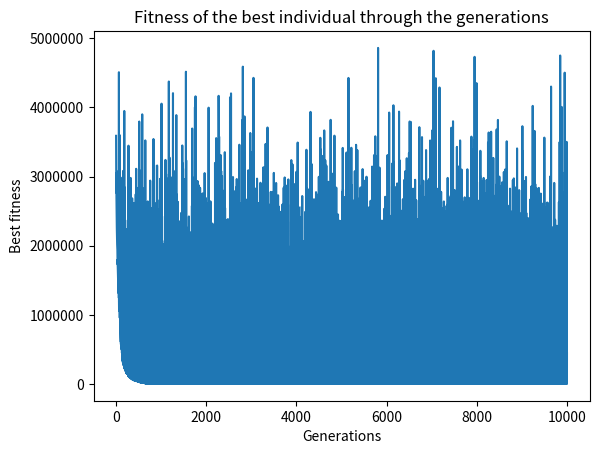
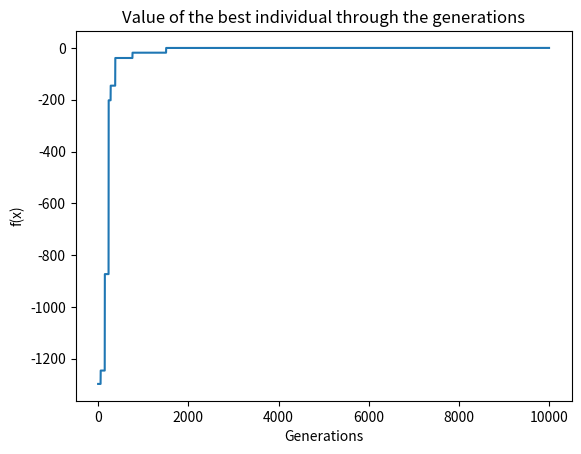
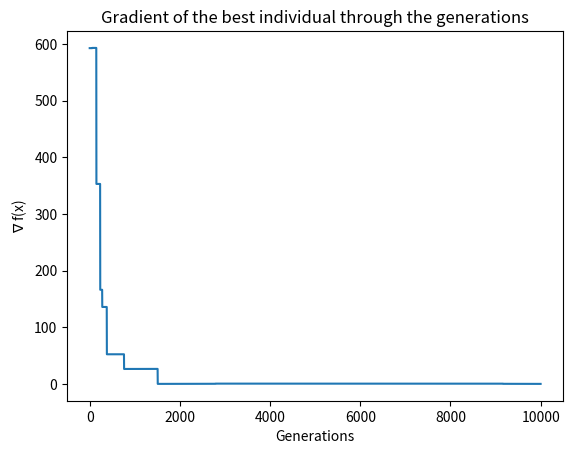

The script that saved these images, in order:
# https://www.rennard.org/alife/english/gavintrgb.html
# The Genetic Algorithm for finding the maxima of single-variable functions
#   (http://www.researchinventy.com/papers/v4i3/F043046054.pdf)
import os
import time
from os import path

import matplotlib.pyplot as plt
import numpy as np

np.set_printoptions(suppress=True)

GENE_MIN_VALUE = 0
GENE_MAX_VALUE = 100
GENE_MAX_VALUE_EPSILON = 0.1
GENE_MUTATION_RATE = 0.5
GENE_CROSSOVER_RATE = 0.8

MIN_POPULATION_SIZE = 2
MAX_POPULATION_SIZE = 100
POPULATION_REPRODUCTION_RATE = 1.0
NUM_GENERATIONS = 10000
REPLACEMENT_RATE = 0.99

INDIVIDUAL_SIZE = 3
WORST_INDIVIDUAL_FITNESS = 0


def is_valid_gene(gene):
    if GENE_MIN_VALUE <= gene <= GENE_MAX_VALUE:
        return True
    else:
        return False


def generate_initial_population(population_size=MAX_POPULATION_SIZE):
    return np.random.uniform(GENE_MIN_VALUE, GENE_MAX_VALUE + GENE_MAX_VALUE_EPSILON,
                             size=(population_size, INDIVIDUAL_SIZE))


def mutate(individual, gene_mutation_rate=GENE_MUTATION_RATE):
    assert individual.shape == (3,)

    def randomly_mutate(gene):
        if np.random.random() <= gene_mutation_rate:
            mutation = np.random.uniform(-GENE_MAX_VALUE, GENE_MAX_VALUE + 1)
            while not is_valid_gene(gene + mutation):
                mutation = np.random.uniform(-GENE_MAX_VALUE, GENE_MAX_VALUE + 1)
            return gene + mutation
        else:
            return gene

    for i, gene in enumerate(individual):
        individual[i] = randomly_mutate(gene)


def crossover(parent1, parent2, gene_crossover_rate=GENE_CROSSOVER_RATE):
    assert parent1.shape == parent2.shape == (3,)
    child1 = np.copy(parent1)
    child2 = np.copy(parent2)
    for i, (gene1, gene2) in enumerate(zip(child1, child2)):
        if np.random.random() <= gene_crossover_rate:
            child1[i] = gene2
            child2[i] = gene1
    return child1, child2


def get_local_maximum():
    return np.array([1, 1 / 3, np.sqrt(2 / np.e) / 3])


def evaluate_individual(individual):
    """Compute the value of the function f(x, y, z) = 2*x*z * exp(-x) - 2*y^3 + y^2 - 3*z^3 given a point of the
    domain, i.e. the individual.

    :param individual: a tuple of 3 elements (x, y, z).

    :return: the value of f at individual
    """
    assert individual.shape == (3,)
    x, y, z = individual
    return 2 * x * z * np.exp(-x) - 2 * (y ** 3) + (y ** 2) - 3 * (z ** 3)


def get_fitnesses(population, worst_individual_fitness=WORST_INDIVIDUAL_FITNESS):
    # This function performs "windowing" of the fitnesses values.
    assert population.shape[0] >= MIN_POPULATION_SIZE and population.shape[1] == INDIVIDUAL_SIZE
    assert worst_individual_fitness >= 0
    fitnesses = np.zeros(population.shape[0])
    for i, individual in enumerate(population):
        fitnesses[i] = evaluate_individual(individual)
    fitnesses = fitnesses + (np.abs(np.min(fitnesses)) + worst_individual_fitness)  # Windowing.
    assert all(i >= 0 for i in fitnesses)
    return fitnesses


def get_selection_probabilities(fitnesses):
    # Calculate the selection probabilities based on the "fitness proportionate selection" (aka roulette wheel
    # selection) strategy.
    assert all(x >= 0 for x in fitnesses)
    s = np.sum(fitnesses)
    selection_probabilities = fitnesses / s
    assert np.isclose(sum(selection_probabilities), 1)
    return selection_probabilities


def evaluate_gradient(individual):
    # An individual is fitter the closer the x returned by this function is to zero.
    assert individual.shape == (3,)
    x, y, z = individual
    # individual is a critical point of the function when dfdx, dfdy and dfdz are zero.
    dfdx = 2 * z * (np.exp(-x) * (1 - x))
    dfdy = 2 * y - 6 * (y ** 2)
    dfdz = 2 * x * np.exp(-x) - 9 * (z ** 2)
    return np.abs(dfdx) + np.abs(dfdy) + np.abs(dfdz)


def ga(population_size=MAX_POPULATION_SIZE,
       num_generations=NUM_GENERATIONS,
       population_reproduction_rate=POPULATION_REPRODUCTION_RATE,
       gene_crossover_rate=GENE_CROSSOVER_RATE,
       gene_mutation_rate=GENE_MUTATION_RATE,
       replacement_rate=REPLACEMENT_RATE,
       use_elitism=True):
    population = generate_initial_population(population_size)

    fitnesses = get_fitnesses(population)

    # We keep track of the best fitness at each generation.
    generations_best_fitness = np.zeros(num_generations)

    # We keep track of the best individual of the population across all generations.
    generations_best_individual = np.zeros((num_generations, INDIVIDUAL_SIZE))

    for generation in range(num_generations):

        if np.random.random() <= population_reproduction_rate:
            selection_probabilities = get_selection_probabilities(fitnesses)

            # Select two parents for mating according to their fitness.
            # indices contains the indices of the two chosen parent chromosomes in the population.
            # This is the "roulette wheel selection" approach.
            indices = np.random.choice(population_size, 2, replace=False, p=selection_probabilities)

            parent1 = population[indices[0]]
            parent2 = population[indices[1]]

            # Cross-over the 2 parents to produce 2 new children.
            child1, child2 = crossover(parent1, parent2, gene_crossover_rate=gene_crossover_rate)

            # Mutate the two children.
            mutate(child1, gene_mutation_rate=gene_mutation_rate)
            mutate(child2, gene_mutation_rate=gene_mutation_rate)

            # Replace the chromosomes in the population with the lowest fitness.
            if np.random.random() < replacement_rate:
                population[np.argmin(fitnesses)] = child1
                population[np.argmin(fitnesses)] = child2

            fitnesses = get_fitnesses(population)

        generations_best_individual[generation] = population[np.argmax(fitnesses)]
        generations_best_fitness[generation] = np.max(fitnesses)

    return generations_best_individual, generations_best_fitness


def array_map(x, f):
    return np.array(list(map(f, x)))


def plot_evolution(ys, xs=None, x_label="Generations", y_label="Best fitness", title=None):
    plt.figure()
    if xs is None:
        plt.plot(ys)
    else:
        plt.plot(xs, ys)
    plt.xlabel(x_label)
    plt.ylabel(y_label)
    plt.title(title)
    plt.ticklabel_format(useOffset=False, style='plain')
    plt.show()


def create_experiments_folder(experiments_folder_name="experiments", experiment_folder_name=None):
    if not path.exists(experiments_folder_name):
        os.makedirs(experiments_folder_name)
    if experiment_folder_name is None:
        experiment_folder_name = time.strftime("%Y-%m-%d-%H-%M-%S")
    experiment_folder_path = path.join(experiments_folder_name, experiment_folder_name)
    if not path.exists(experiment_folder_path):
        os.makedirs(experiment_folder_path)
    return experiment_folder_path


def experiment():
    experiment_folder_path = create_experiments_folder()

    generations_best_individual, generations_best_fitness = ga()

    generations_best_value = array_map(generations_best_individual, evaluate_individual)
    generations_best_gradient = array_map(generations_best_individual, evaluate_gradient)

    idx = np.argmax(generations_best_value)
    best_individual = generations_best_individual[idx]
    best_function_value = generations_best_value[idx]
    best_gradient = generations_best_gradient[idx]

    print("Best individual =", best_individual)
    print("Local maximum =", get_local_maximum())
    print("Best function value =", best_function_value)
    print("Best gradient =", best_gradient)

    np.savetxt(path.join(experiment_folder_path, "generations_best_individual.csv"), generations_best_individual)
    np.savetxt(path.join(experiment_folder_path, "generations_best_fitness.csv"), generations_best_fitness)
    np.savetxt(path.join(experiment_folder_path, "generations_best_value.csv"), generations_best_value)
    np.savetxt(path.join(experiment_folder_path, "generations_best_gradient.csv"), generations_best_gradient)
    np.savetxt(path.join(experiment_folder_path, "best_individual.csv"), best_individual)
    np.savetxt(path.join(experiment_folder_path, "best_function_value.csv"), np.array([best_function_value]))
    np.savetxt(path.join(experiment_folder_path, "best_gradient.csv"), np.array([best_gradient]))

    plot_evolution(generations_best_fitness,
                   title="Fitness of the best individual through the generations")
    plot_evolution(generations_best_value, y_label="f(x)",
                   title="Value of the best individual through the generations")
    plot_evolution(generations_best_gradient, y_label=r"$\nabla$ f(x)",
                   title="Gradient of the best individual through the generations")


if __name__ == '__main__':
    experiment()
